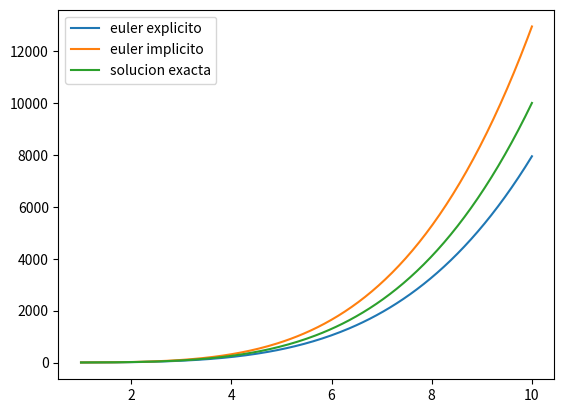

Here is the Python script that generated this plot:
#Euler izquierdo ecuaciones diferenciales

import numpy as np
import matplotlib.pyplot as plt

def eulerIz(t0,tn,x0,n):
    t = np.linspace(t0,tn,n+1)
    x = np.zeros(n+1)
    x[0]=x0
    h =(tn-t0)/n
    for i in range(1,n+1):
        x[i]=x[i-1]*(t[i-1]+h)/(t[i-1]-3*h)
    return ((t,x))

def euler(f,t0,tn,x0,n):
    t = np.linspace(t0,tn,n+1)
    x = np.zeros(n+1)
    x[0]=x0
    h =(tn-t0)/n
    for i in range(1,n+1):
        x[i]=x[i-1]+h*f(t[i-1],x[i-1])
    return ((t,x))
def f(t,x):
    return(4*x/t)

(t,x1) =euler(f,1,10,1,200)
(t,x2)= eulerIz(1,10,1,200)
plt.plot(t,x1,label='euler explicito')
plt.plot(t,x2,label='euler implicito')
plt.plot(t,t**4, label='solucion exacta')
plt.legend(loc='upper left')
